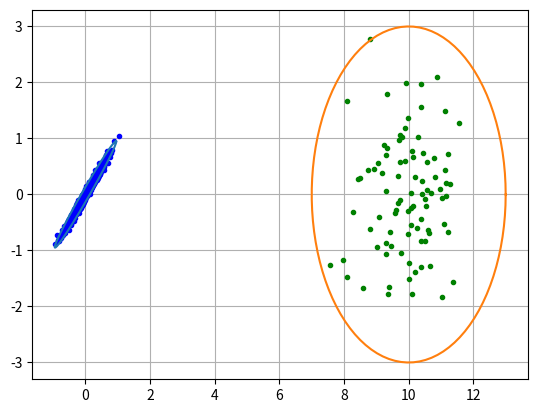

Here is the Python script that generated this plot:
import numpy as np
import matplotlib.pyplot as plt

def toss(alpha):
	x = np.random.random()
	last = 0
	for k in range(len(alpha)):
		if x >= last and x<last+alpha[k]:
			return k
		else:
			last += alpha[k]



mu = np.array([
		np.array([[0],
				  [0]]),
		np.array([[10],
				  [0]]),
		])
sigma = np.array([
			np.array([[0.1, .099],
					  [.099, .1]]),
			np.array([[1, 0],
					  [0, 1]]),
		])

alpha = [0.9, 0.1]

ws=[]; vs=[];
for k in range(len(alpha)):
	w, v = np.linalg.eig(sigma[k])
	ws.append(w); vs.append(v)

print(ws)
print(vs)

color = ['blue', 'green']

plt.figure()
plt.grid(True)
X = np.empty((2,0))

Xc= [np.empty((2,0)), np.empty((2,0))]
for j in range(1000):
	kc = toss(alpha)
	muc = mu[kc]; w = ws[kc]; v=vs[kc] 
	Xc[kc] = np.append(Xc[kc], muc + v.dot((w**0.5).reshape(2,1)*(np.random.randn(2,1))), axis=1)

for k in range(len(alpha)):
	plt.plot(Xc[k][0], Xc[k][1], '.', color=color[k])


# Y = np.random.multivariate_normal(mu.reshape(2), sigma, size=1000)
# plt.plot(Y[:,0], Y[:,1], 'r.')

theta = np.linspace(0, 2*np.pi, 100)
for k in range(len(alpha)):
	w = ws[k]; v = vs[k]
	xx0 = 3*(w[0]**0.5)*np.cos(theta) 
	xx1 = 3*(w[1]**0.5)*np.sin(theta) 
	x00 = v[0][0]*xx0 + v[0][1]*xx1 + mu[k][0][0]
	x11 = v[1][0]*xx0 + v[1][1]*xx1 + mu[k][1][0]
	plt.plot(x00, x11)



plt.show()